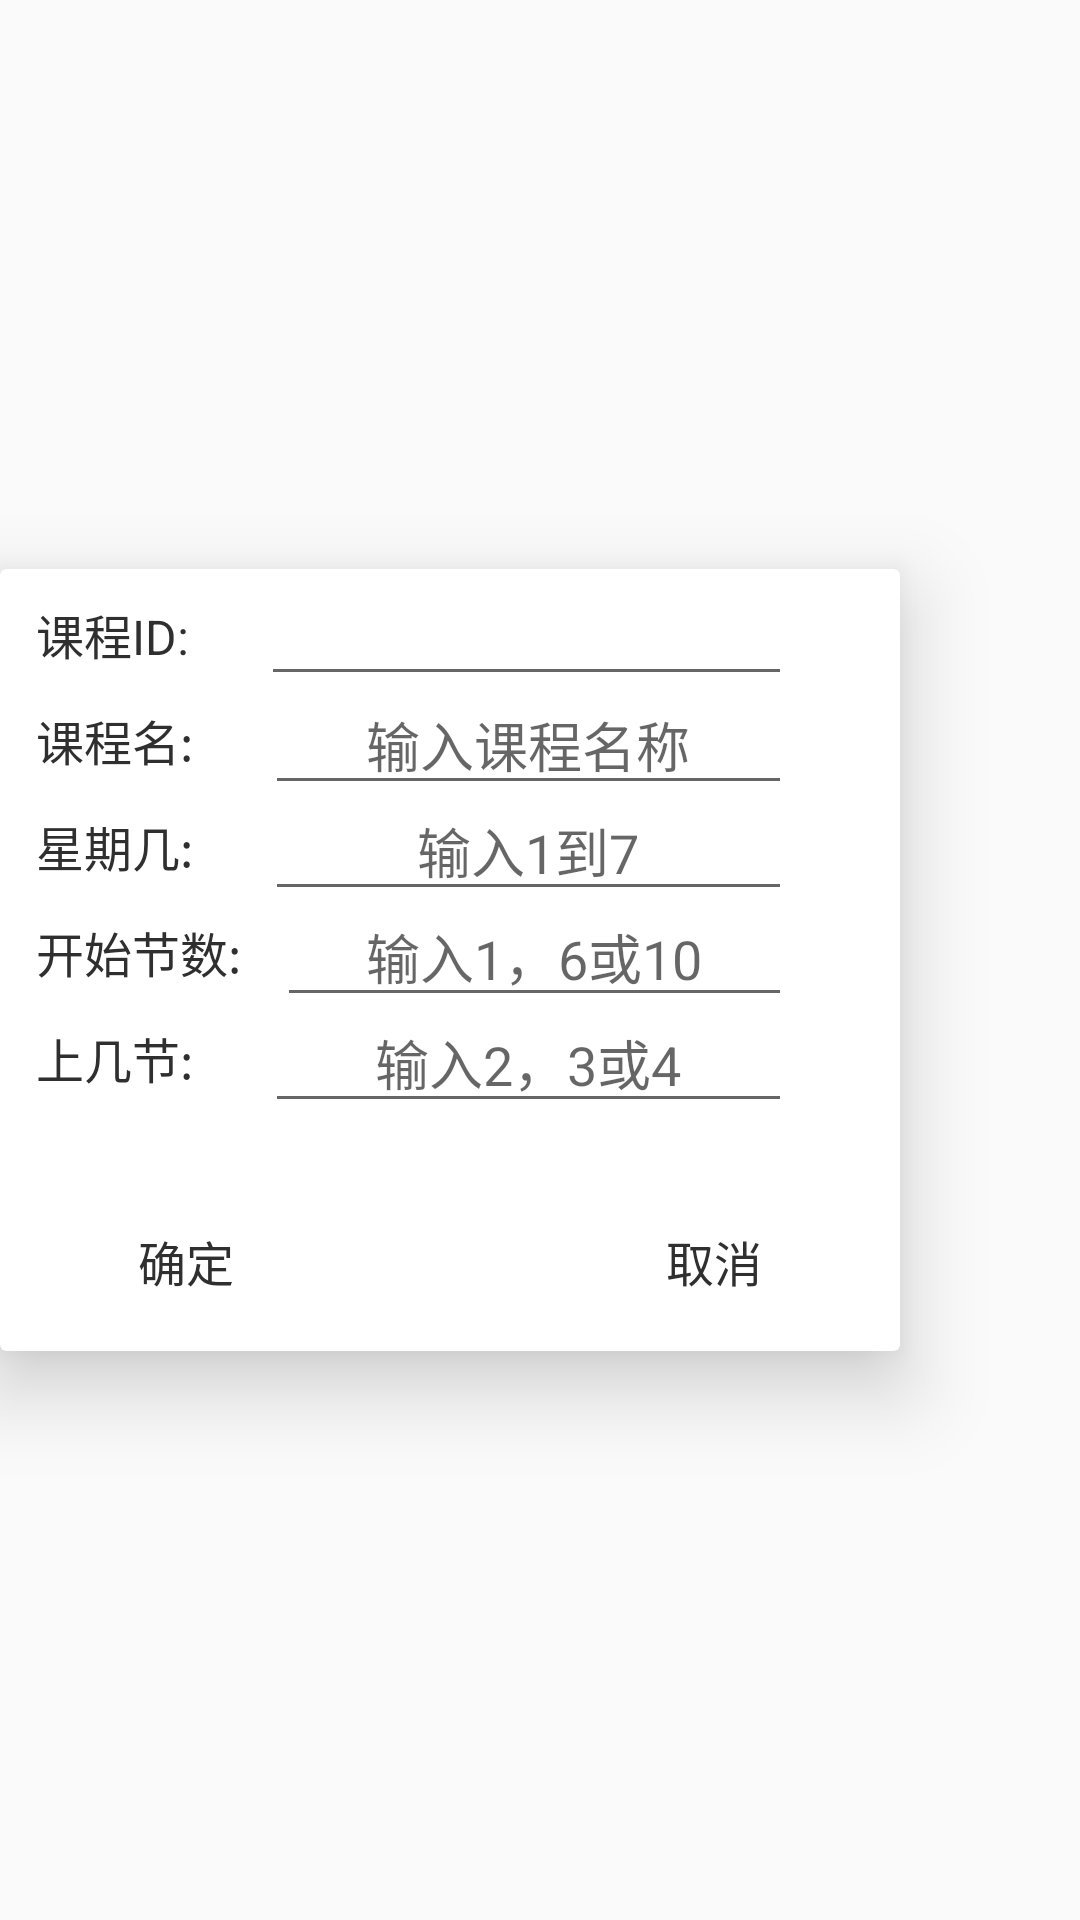

Layout XML and referenced resources for this Android screen:
<!-- AndroidManifest.xml: application theme AppTheme -->
<!-- res/layout/layout_add_course.xml -->
<?xml version="1.0" encoding="utf-8"?>
<LinearLayout xmlns:android="http://schemas.android.com/apk/res/android"
    android:layout_width="wrap_content"
    android:layout_height="wrap_content"
    xmlns:app="http://schemas.android.com/apk/res-auto"
    android:layout_gravity="center">

    <androidx.cardview.widget.CardView
        android:layout_width="300dp"
        android:layout_height="wrap_content"
        android:layout_gravity="center"
        android:gravity = "center"
        app:cardElevation="16dp">

        <androidx.constraintlayout.widget.ConstraintLayout
            android:layout_width="match_parent"
            android:layout_height="wrap_content"
            android:layout_marginTop="@dimen/dp_10"
            android:layout_marginBottom="@dimen/dp_10"
            android:layout_marginStart="@dimen/dp_12"
            android:layout_marginEnd="@dimen/dp_12">

            <TextView
                android:id="@+id/tv_add_course_id_text"
                android:layout_width="wrap_content"
                android:layout_height="wrap_content"
                android:text="课程ID:"
                android:textSize="@dimen/dp_16"
                android:textColor="@color/color_2F2F2F"
                app:layout_constraintTop_toTopOf="parent"
                app:layout_constraintStart_toStartOf="parent" />

            <EditText
                android:id="@+id/et_add_course_id"
                android:layout_width="0dp"
                android:layout_height="wrap_content"
                android:layout_marginStart="@dimen/dp_24"
                android:layout_marginEnd="@dimen/dp_24"
                android:inputType="number"
                android:gravity="center"
                android:maxLength="6"
                app:layout_constraintHorizontal_weight="1"
                app:layout_constraintTop_toTopOf="@id/tv_add_course_id_text"
                app:layout_constraintBottom_toBottomOf="@id/tv_add_course_id_text"
                app:layout_constraintStart_toEndOf="@id/tv_add_course_id_text"
                app:layout_constraintEnd_toEndOf="parent" />

            <TextView
                android:id="@+id/course_name_text"
                android:layout_width="wrap_content"
                android:layout_height="wrap_content"
                android:layout_marginTop="@dimen/dp_12"
                android:text="课程名:"
                android:textSize="@dimen/dp_16"
                android:textColor="@color/color_2F2F2F"
                app:layout_constraintTop_toBottomOf="@id/tv_add_course_id_text"
                app:layout_constraintStart_toStartOf="parent" />

            <EditText
                android:id="@+id/et_add_course_name"
                android:layout_width="0dp"
                android:layout_height="wrap_content"
                android:layout_marginStart="@dimen/dp_24"
                android:layout_marginEnd="@dimen/dp_24"
                android:hint="输入课程名称"
                android:inputType="text"
                android:gravity="center"
                app:layout_constraintHorizontal_weight="1"
                app:layout_constraintStart_toEndOf="@id/day_text"
                app:layout_constraintEnd_toEndOf="parent"
                app:layout_constraintTop_toTopOf="@id/course_name_text"
                app:layout_constraintBottom_toBottomOf="@id/course_name_text" />

            <TextView
                android:id="@+id/day_text"
                android:layout_width="wrap_content"
                android:layout_height="wrap_content"
                android:layout_marginTop="@dimen/dp_12"
                android:text="星期几:"
                android:textSize="@dimen/dp_16"
                android:textColor="@color/color_2F2F2F"
                app:layout_constraintTop_toBottomOf="@id/course_name_text"
                app:layout_constraintStart_toStartOf="parent" />

            <EditText
                android:id="@+id/et_add_course_day"
                android:layout_width="0dp"
                android:layout_height="wrap_content"
                android:layout_marginStart="@dimen/dp_24"
                android:layout_marginEnd="@dimen/dp_24"
                android:hint="输入1到7"
                android:inputType="number"
                android:gravity="center"
                android:maxLength="1"
                app:layout_constraintHorizontal_weight="1"
                app:layout_constraintStart_toEndOf="@id/day_text"
                app:layout_constraintEnd_toEndOf="parent"
                app:layout_constraintTop_toTopOf="@id/day_text"
                app:layout_constraintBottom_toBottomOf="@id/day_text" />

            <TextView
                android:id="@+id/start_text"
                android:layout_width="wrap_content"
                android:layout_height="wrap_content"
                android:layout_marginTop="@dimen/dp_12"
                android:text="开始节数:"
                android:textSize="@dimen/dp_16"
                android:textColor="@color/color_2F2F2F"
                app:layout_constraintTop_toBottomOf="@id/day_text"
                app:layout_constraintStart_toStartOf="parent" />

            <EditText
                android:id="@+id/et_add_course_start"
                android:layout_width="0dp"
                android:layout_height="wrap_content"
                android:layout_marginStart="@dimen/dp_12"
                android:layout_marginEnd="@dimen/dp_24"
                android:hint="输入1，6或10"
                android:inputType="number"
                android:gravity="center"
                android:maxLength="2"
                app:layout_constraintHorizontal_weight="1"
                app:layout_constraintStart_toEndOf="@id/start_text"
                app:layout_constraintEnd_toEndOf="parent"
                app:layout_constraintTop_toTopOf="@id/start_text"
                app:layout_constraintBottom_toBottomOf="@id/start_text" />

            <TextView
                android:id="@+id/step_text"
                android:layout_width="wrap_content"
                android:layout_height="wrap_content"
                android:layout_marginTop="@dimen/dp_12"
                android:text="上几节:"
                android:textSize="@dimen/dp_16"
                android:textColor="@color/color_2F2F2F"
                app:layout_constraintTop_toBottomOf="@id/start_text"
                app:layout_constraintStart_toStartOf="parent" />

            <EditText
                android:id="@+id/et_add_course_step"
                android:layout_width="0dp"
                android:layout_height="wrap_content"
                android:layout_marginStart="@dimen/dp_24"
                android:layout_marginEnd="@dimen/dp_24"
                android:hint="输入2，3或4"
                android:inputType="number"
                android:gravity="center"
                android:maxLength="1"
                app:layout_constraintHorizontal_weight="1"
                app:layout_constraintStart_toEndOf="@id/step_text"
                app:layout_constraintEnd_toEndOf="parent"
                app:layout_constraintTop_toTopOf="@id/step_text"
                app:layout_constraintBottom_toBottomOf="@id/step_text"/>

            <LinearLayout
                android:layout_width="match_parent"
                android:layout_height="40dp"
                android:layout_marginTop="36dp"
                android:paddingStart="@dimen/dp_12"
                android:paddingEnd="@dimen/dp_12"
                app:layout_constraintTop_toBottomOf="@id/step_text"
                android:orientation="horizontal">

                <Button
                    android:id="@+id/btn_add_course_ok"
                    android:layout_width="0dp"
                    android:layout_height="match_parent"
                    android:layout_weight="1"
                    android:text="@string/ok"
                    android:textSize="@dimen/dp_16"
                    android:textColor="@color/color_2F2F2F"
                    android:background="@drawable/bg_rd8_str1_008577" />

                <Button
                    android:id="@+id/btn_add_course_cancel"
                    android:layout_width="0dp"
                    android:layout_height="match_parent"
                    android:layout_weight="1"
                    android:text="@string/cancel"
                    android:textSize="@dimen/dp_16"
                    android:textColor="@color/color_2F2F2F"
                    android:layout_marginStart="100dp"
                    android:background="@drawable/bg_rd8_str1_008577" />
            </LinearLayout>
        </androidx.constraintlayout.widget.ConstraintLayout>
    </androidx.cardview.widget.CardView>

</LinearLayout>
<!-- resources referenced by this layout -->
<resources>
  <color name="color_2F2F2F">#2F2F2F</color>
  <dimen name="dp_10">10dp</dimen>
  <dimen name="dp_12">12dp</dimen>
  <dimen name="dp_16">16dp</dimen>
  <dimen name="dp_24">24dp</dimen>
  <string name="cancel">取消</string>
  <string name="ok">确定</string>
  <style name="AppTheme" parent="Theme.AppCompat.Light.DarkActionBar">
          
          <item name="colorPrimary">@color/colorPrimary</item>
          <item name="colorPrimaryDark">@color/colorPrimaryDark</item>
          <item name="colorAccent">@color/colorAccent</item>
      </style>
  <color name="colorPrimary">#008577</color>
  <color name="colorPrimaryDark">#00574B</color>
  <color name="colorAccent">#D81B60</color>
</resources>
